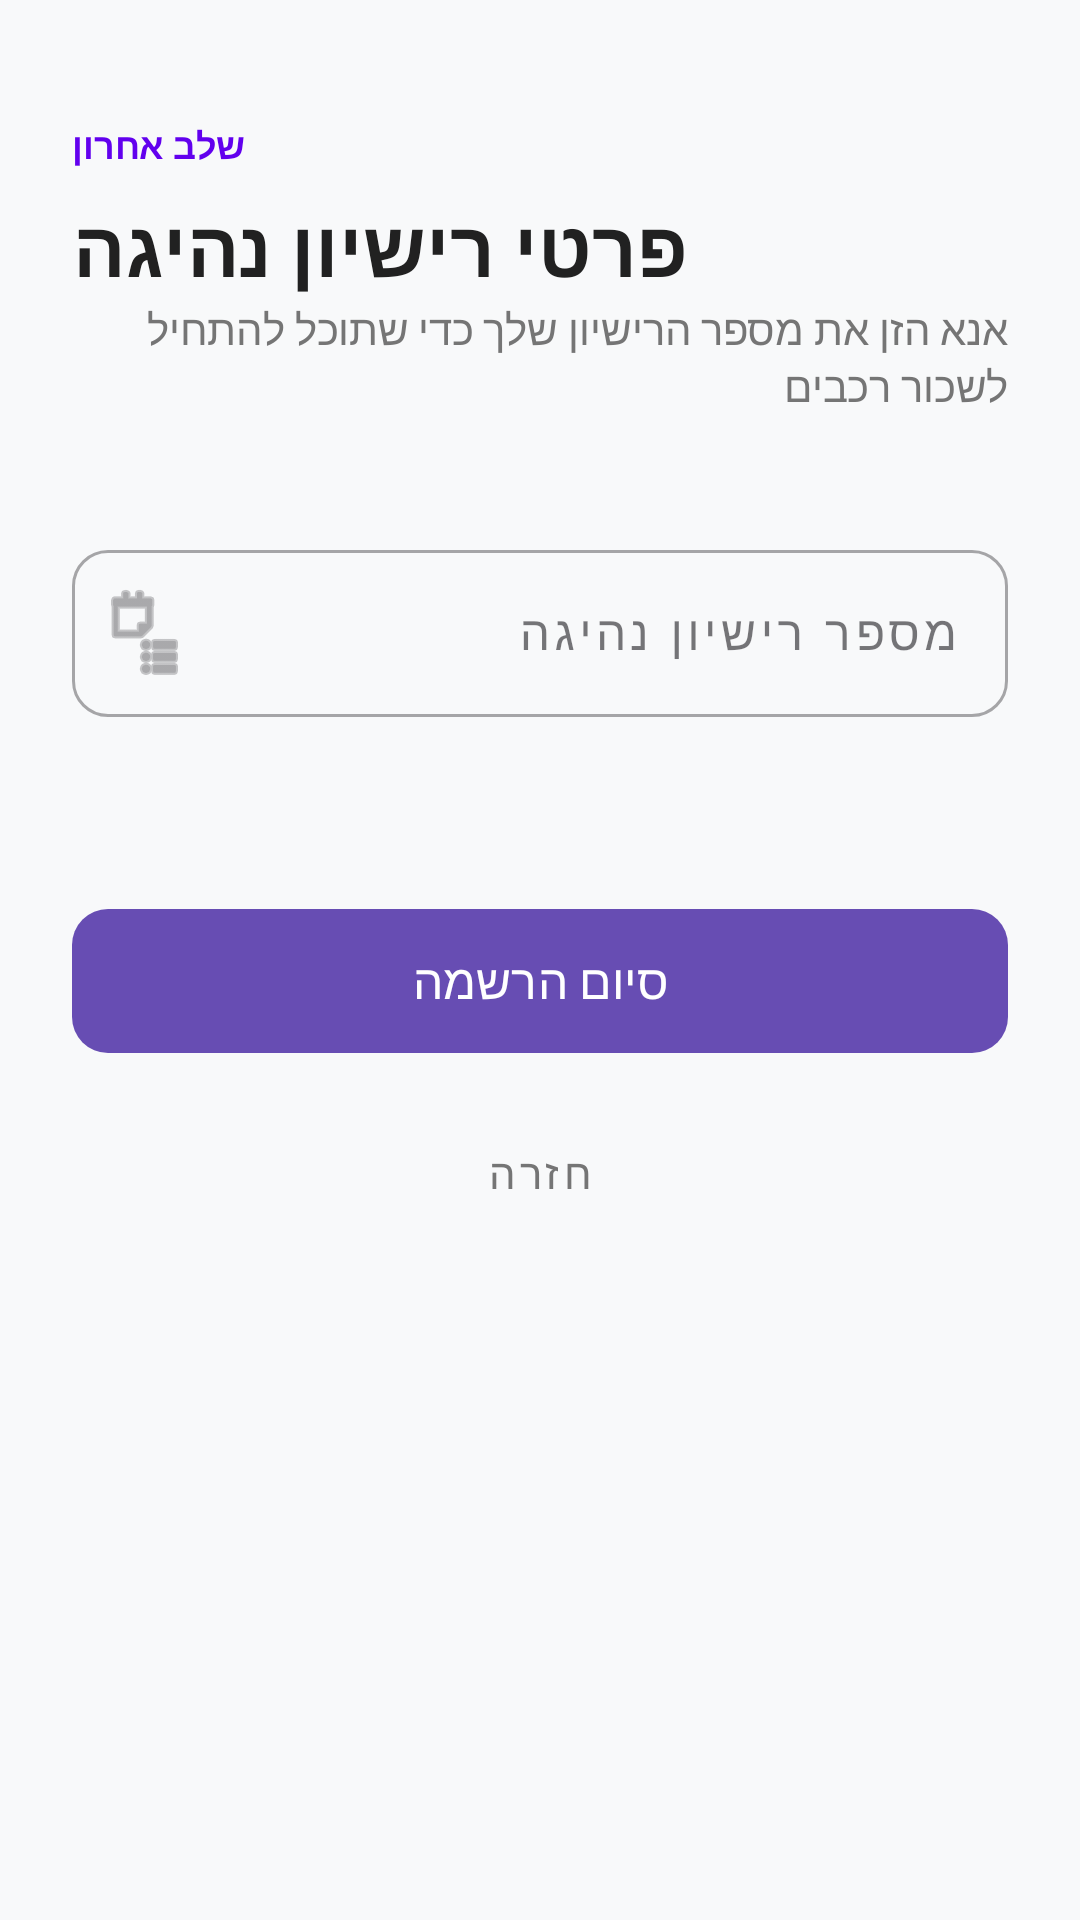

Android layout source for this screen:
<!-- AndroidManifest.xml: application theme Theme.OTOTOCarsRentingApp -->
<!-- res/layout/fragment_sign_up4_renter_info.xml -->
<?xml version="1.0" encoding="utf-8"?>
<androidx.coordinatorlayout.widget.CoordinatorLayout
    xmlns:android="http://schemas.android.com/apk/res/android"
    xmlns:app="http://schemas.android.com/apk/res-auto"
    xmlns:tools="http://schemas.android.com/tools"
    android:layout_width="match_parent"
    android:layout_height="match_parent"
    android:background="#F8F9FA">

    <androidx.core.widget.NestedScrollView
        android:layout_width="match_parent"
        android:layout_height="match_parent"
        android:fillViewport="true">

        <androidx.constraintlayout.widget.ConstraintLayout
            android:layout_width="match_parent"
            android:layout_height="wrap_content"
            android:padding="24dp">

            <TextView
                android:id="@+id/tvStepInfo"
                android:layout_width="wrap_content"
                android:layout_height="wrap_content"
                android:layout_marginTop="16dp"
                android:text="שלב אחרון"
                android:textColor="#6200EE"
                android:textSize="12sp"
                android:textStyle="bold"
                app:layout_constraintStart_toStartOf="parent"
                app:layout_constraintTop_toTopOf="parent" />

            <TextView
                android:id="@+id/tvTitle"
                android:layout_width="wrap_content"
                android:layout_height="wrap_content"
                android:layout_marginTop="8dp"
                android:text="פרטי רישיון נהיגה"
                android:textColor="#212121"
                android:textSize="26sp"
                android:textStyle="bold"
                app:layout_constraintStart_toStartOf="parent"
                app:layout_constraintTop_toBottomOf="@id/tvStepInfo" />

            <TextView
                android:id="@+id/tvSubtitle"
                android:layout_width="wrap_content"
                android:layout_height="wrap_content"
                android:text="אנא הזן את מספר הרישיון שלך כדי שתוכל להתחיל לשכור רכבים"
                android:textColor="#757575"
                app:layout_constraintStart_toStartOf="parent"
                app:layout_constraintTop_toBottomOf="@id/tvTitle" />

            <com.google.android.material.textfield.TextInputLayout
                android:id="@+id/licenseInputLayout"
                style="@style/Widget.MaterialComponents.TextInputLayout.OutlinedBox"
                android:layout_width="match_parent"
                android:layout_height="wrap_content"
                android:layout_marginTop="40dp"
                android:hint="מספר רישיון נהיגה"
                app:boxCornerRadiusBottomEnd="12dp"
                app:boxCornerRadiusBottomStart="12dp"
                app:boxCornerRadiusTopEnd="12dp"
                app:boxCornerRadiusTopStart="12dp"
                app:startIconDrawable="@android:drawable/ic_menu_agenda"
                app:layout_constraintTop_toBottomOf="@+id/tvSubtitle">

                <com.google.android.material.textfield.TextInputEditText
                    android:id="@+id/licenseNumber"
                    android:layout_width="match_parent"
                    android:layout_height="wrap_content"
                    android:inputType="number"
                    android:letterSpacing="0.1" />
            </com.google.android.material.textfield.TextInputLayout>

            <com.google.android.material.button.MaterialButton
                android:id="@+id/btnNext"
                android:layout_width="match_parent"
                android:layout_height="56dp"
                android:layout_marginTop="60dp"
                android:text="סיום הרשמה"
                android:textSize="16sp"
                app:cornerRadius="12dp"
                app:layout_constraintTop_toBottomOf="@+id/licenseInputLayout" />

            <com.google.android.material.button.MaterialButton
                android:id="@+id/btnBack"
                style="@style/Widget.MaterialComponents.Button.TextButton"
                android:layout_width="wrap_content"
                android:layout_height="wrap_content"
                android:layout_marginTop="12dp"
                android:text="חזרה"
                android:textColor="#757575"
                app:layout_constraintEnd_toEndOf="parent"
                app:layout_constraintStart_toStartOf="parent"
                app:layout_constraintTop_toBottomOf="@+id/btnNext" />


        </androidx.constraintlayout.widget.ConstraintLayout>
    </androidx.core.widget.NestedScrollView>
</androidx.coordinatorlayout.widget.CoordinatorLayout>
<!-- resources referenced by this layout -->
<resources>
  <style name="Theme.OTOTOCarsRentingApp" parent="Base.Theme.OTOTOCarsRentingApp" />
  <style name="Base.Theme.OTOTOCarsRentingApp" parent="Theme.Material3.DayNight.NoActionBar">
          
          
           <item name="colorPrimary">@color/my_primary</item>
          <item name="colorOnPrimary">@color/white</item>
          <item name="colorSecondary">@color/my_secondary</item>
          <item name="colorOnSecondary">@color/black</item>
      </style>
  <color name="my_primary">#674DB3</color>
  <color name="white">#FFFFFFFF</color>
  <color name="my_secondary">#674DB3</color>
  <color name="black">#FF000000</color>
</resources>
